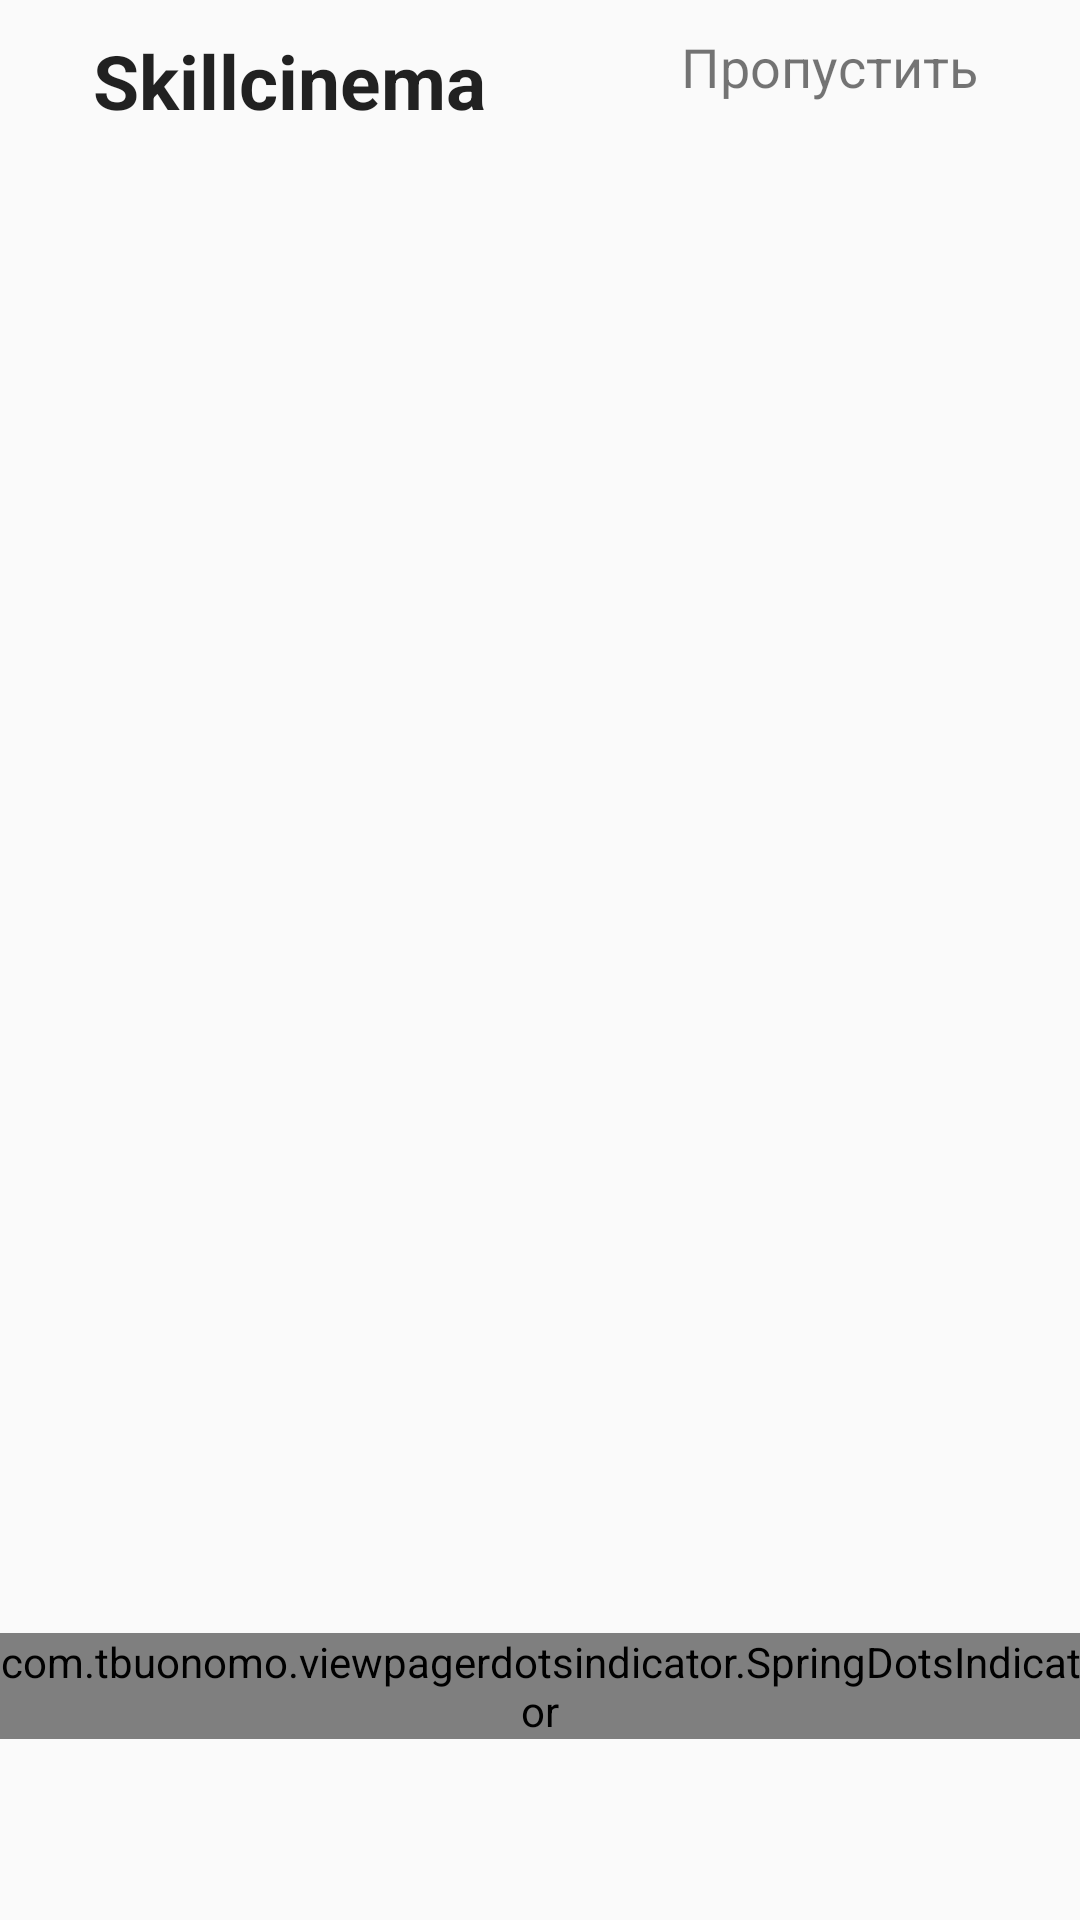

Here is an Android app screen rendered from its layout file. Give the layout XML and the strings, colors and styles it references.
<!-- AndroidManifest.xml: application theme Theme.Test_kinopoisk -->
<!-- res/layout/fragment_parent_onboarding.xml -->
<?xml version="1.0" encoding="utf-8"?>
<androidx.constraintlayout.widget.ConstraintLayout xmlns:android="http://schemas.android.com/apk/res/android"
    xmlns:app="http://schemas.android.com/apk/res-auto"
    xmlns:tools="http://schemas.android.com/tools"
    android:layout_width="match_parent"
    android:layout_height="match_parent"
    android:orientation="vertical"
    tools:context=".ui.onboarding.OnboardingParentFragment">

    <com.tbuonomo.viewpagerdotsindicator.SpringDotsIndicator
        android:id="@+id/spring_dots_indicator"
        android:layout_width="wrap_content"
        android:layout_height="wrap_content"
        app:dampingRatio="0.5"
        app:dotsColor="@color/gray"
        app:dotsCornerRadius="6dp"
        app:dotsSize="16dp"
        app:dotsSpacing="2dp"
        app:dotsStrokeColor="@color/purple_custom"
        app:dotsStrokeWidth="2dp"
        app:layout_constraintVertical_bias="0.9"
        app:layout_constraintTop_toTopOf="parent"
        app:layout_constraintBottom_toBottomOf="parent"
        app:layout_constraintStart_toStartOf="parent"
        app:stiffness="300" />

    <TextView
        android:layout_width="wrap_content"
        android:layout_height="wrap_content"
        android:text="@string/skillcinema"
        android:layout_margin="10dp"
        style="@style/TitleTextAppearance25"
        app:layout_constraintHorizontal_bias="0.1"
        app:layout_constraintEnd_toEndOf="parent"
        app:layout_constraintStart_toStartOf="parent"
        app:layout_constraintTop_toTopOf="parent"/>

    <TextView
        android:id="@+id/button_skip"
        android:layout_width="wrap_content"
        android:layout_height="wrap_content"
        android:text="@string/skip_ru"
        android:layout_margin="10dp"
        android:textSize="18sp"
        android:background="@drawable/clickable_background"
        app:layout_constraintHorizontal_bias="0.9"
        app:layout_constraintEnd_toEndOf="parent"
        app:layout_constraintStart_toStartOf="parent"
        app:layout_constraintTop_toTopOf="parent"/>

    <androidx.viewpager2.widget.ViewPager2
        android:id="@+id/pager"
        android:layout_width="match_parent"
        android:layout_height="wrap_content"
        app:layout_constraintBottom_toBottomOf="parent"
        app:layout_constraintEnd_toEndOf="parent"
        app:layout_constraintStart_toStartOf="parent"
        app:layout_constraintTop_toTopOf="parent"/>



</androidx.constraintlayout.widget.ConstraintLayout>
<!-- resources referenced by this layout -->
<resources>
  <color name="gray">#4C4C4C</color>
  <color name="purple_custom">#3D3BFE</color>
  <string name="skillcinema">Skillcinema</string>
  <string name="skip_ru">Пропустить</string>
  <style name="TitleTextAppearance25" parent="TextAppearance.AppCompat">
          <item name="android:textSize">25sp</item>
          <item name="android:textStyle">bold</item>
      </style>
  <style name="Theme.Test_kinopoisk" parent="Theme.AppCompat.DayNight.NoActionBar">
          
          <item name="colorPrimary">@color/purple_500</item>
          <item name="colorPrimaryVariant">@color/purple_700</item>
          <item name="colorOnPrimary">@color/white</item>
          
          <item name="colorSecondary">@color/teal_200</item>
          <item name="colorSecondaryVariant">@color/teal_700</item>
          <item name="colorOnSecondary">@color/black</item>
          
          <item name="android:statusBarColor">?attr/colorPrimaryVariant</item>
          <item name="fontFamily">@font/roboto_italic</item>
          
      </style>
  <color name="purple_500">#FF6200EE</color>
  <color name="purple_700">#FF3700B3</color>
  <color name="white">#FFFFFFFF</color>
  <color name="teal_200">#FF03DAC5</color>
  <color name="teal_700">#FF018786</color>
  <color name="black">#FF000000</color>
</resources>
